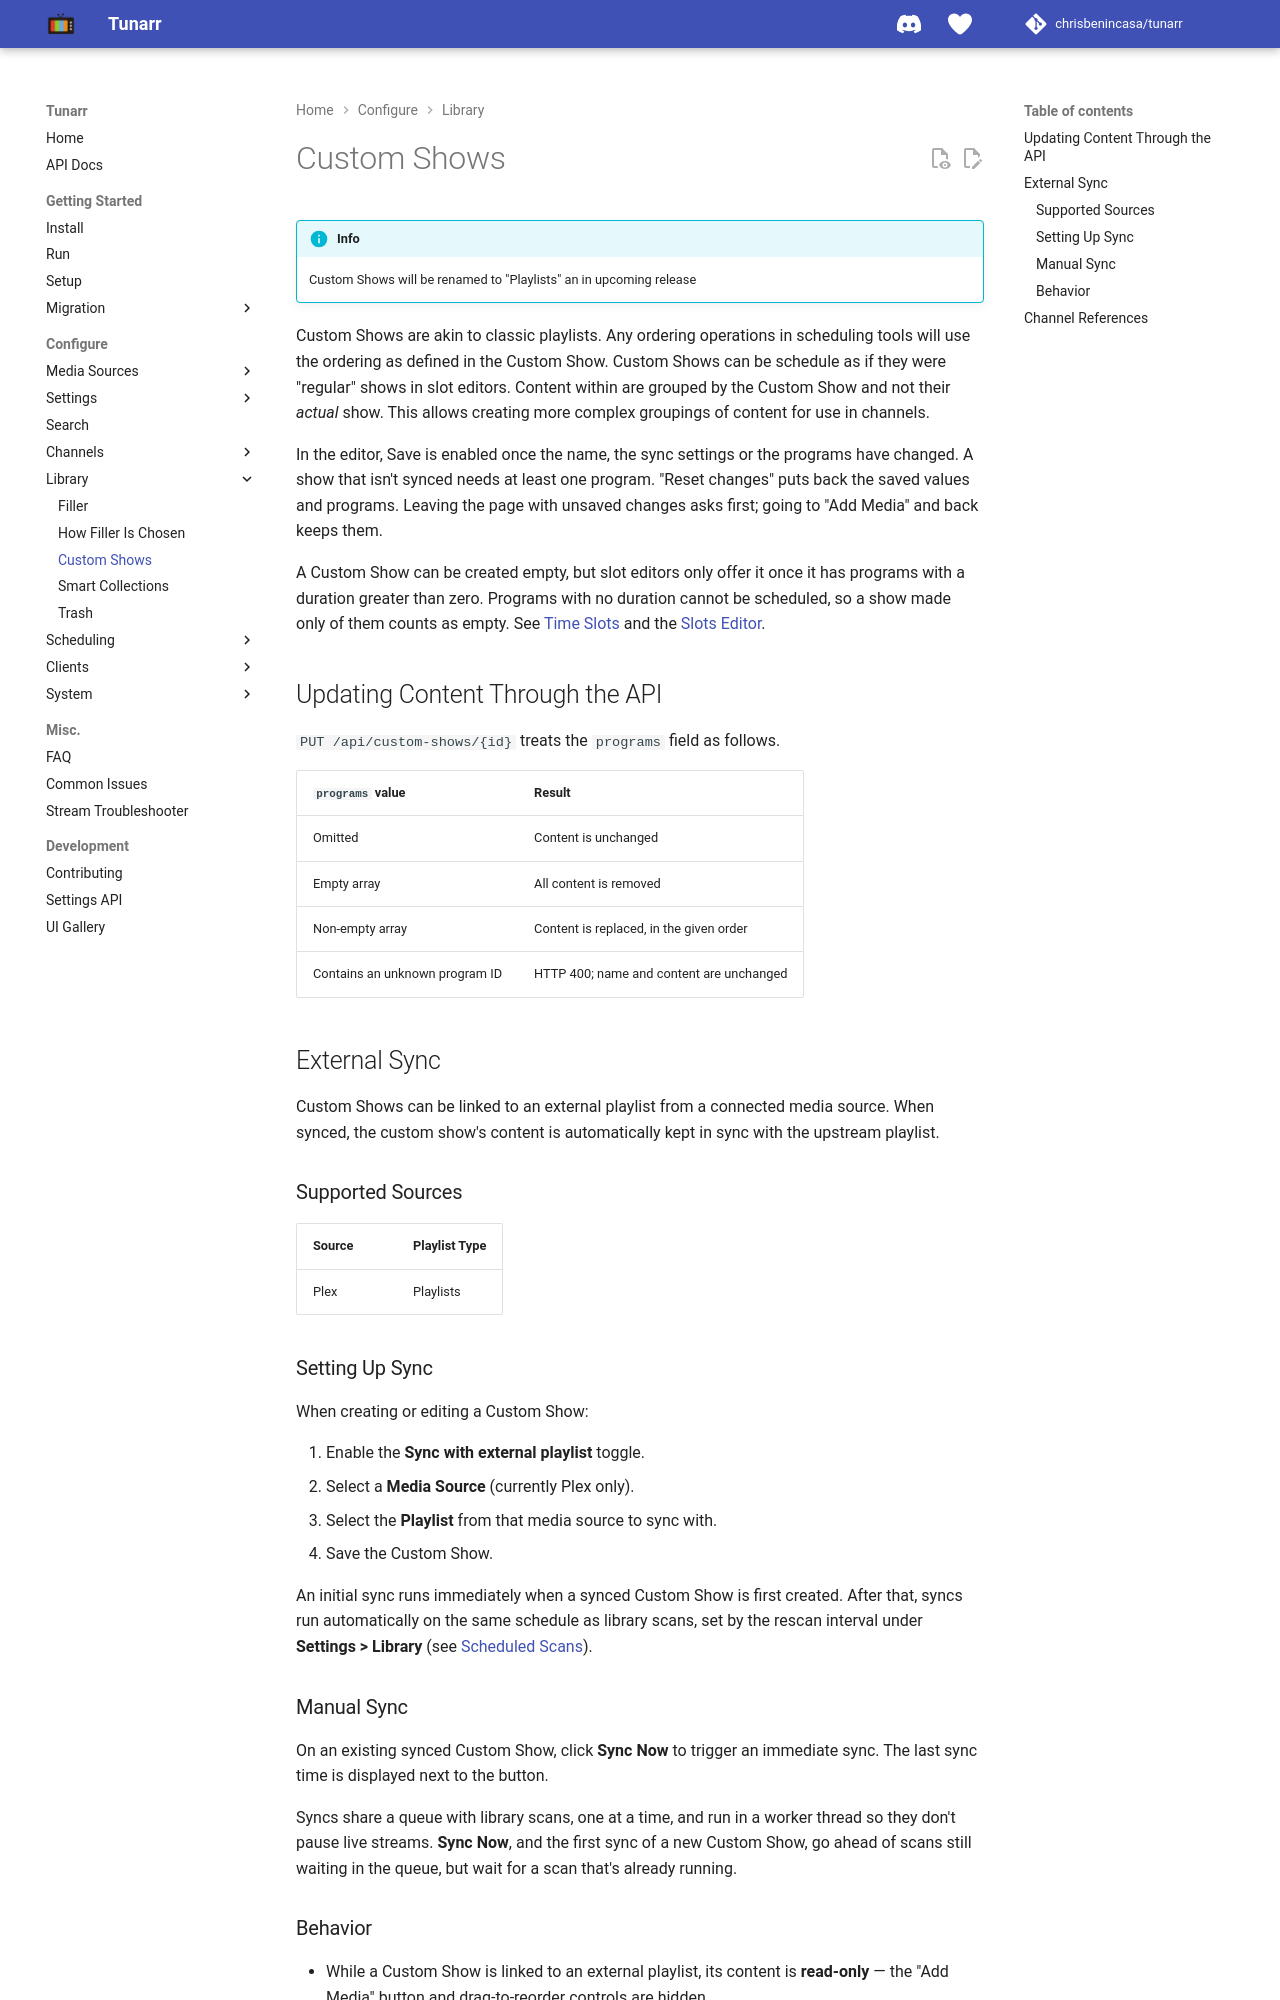

repository: oliviacpu/tunarr · page: configure/library/custom-shows/index.html · generator: mkdocs

# Custom Shows

!!! info
    Custom Shows will be renamed to "Playlists" an in upcoming release

Custom Shows are akin to classic playlists. Any ordering operations in scheduling tools will use the ordering as defined in the Custom Show. Custom Shows can be schedule as if they were "regular" shows in slot editors. Content within are grouped by the Custom Show and not their _actual_ show. This allows creating more complex groupings of content for use in channels.

In the editor, Save is enabled once the name, the sync settings or the programs have changed. A show that isn't synced
needs at least one program. "Reset changes" puts back the saved values and programs. Leaving the page with unsaved
changes asks first; going to "Add Media" and back keeps them.

A Custom Show can be created empty, but slot editors only offer it once it has programs with a duration greater than zero. Programs with no duration cannot be scheduled, so a show made only of them counts as empty. See [Time Slots](../scheduling/time-slots.md#empty-or-deleted-custom-shows) and the [Slots Editor](../scheduling/random-slots.md#empty-or-deleted-custom-shows).

## Updating Content Through the API

`PUT /api/custom-shows/{id}` treats the `programs` field as follows.

| `programs` value | Result |
|------------------|--------|
| Omitted | Content is unchanged |
| Empty array | All content is removed |
| Non-empty array | Content is replaced, in the given order |
| Contains an unknown program ID | HTTP 400; name and content are unchanged |

## External Sync

Custom Shows can be linked to an external playlist from a connected media source. When synced, the custom show's content is automatically kept in sync with the upstream playlist.

### Supported Sources

| Source | Playlist Type |
|--------|--------------|
| Plex   | Playlists    |

### Setting Up Sync

When creating or editing a Custom Show:

1. Enable the **Sync with external playlist** toggle.
2. Select a **Media Source** (currently Plex only).
3. Select the **Playlist** from that media source to sync with.
4. Save the Custom Show.

An initial sync runs immediately when a synced Custom Show is first created. After that, syncs run automatically on the same schedule as library scans, set by the rescan interval under **Settings > Library** (see [Scheduled Scans](../media_sources/index.md#scheduled-scans)).

### Manual Sync

On an existing synced Custom Show, click **Sync Now** to trigger an immediate sync. The last sync time is displayed next to the button.

Syncs share a queue with library scans, one at a time, and run in a worker thread so they don't pause live streams. **Sync Now**, and the first sync of a new Custom Show, go ahead of scans still waiting in the queue, but wait for a scan that's already running.
